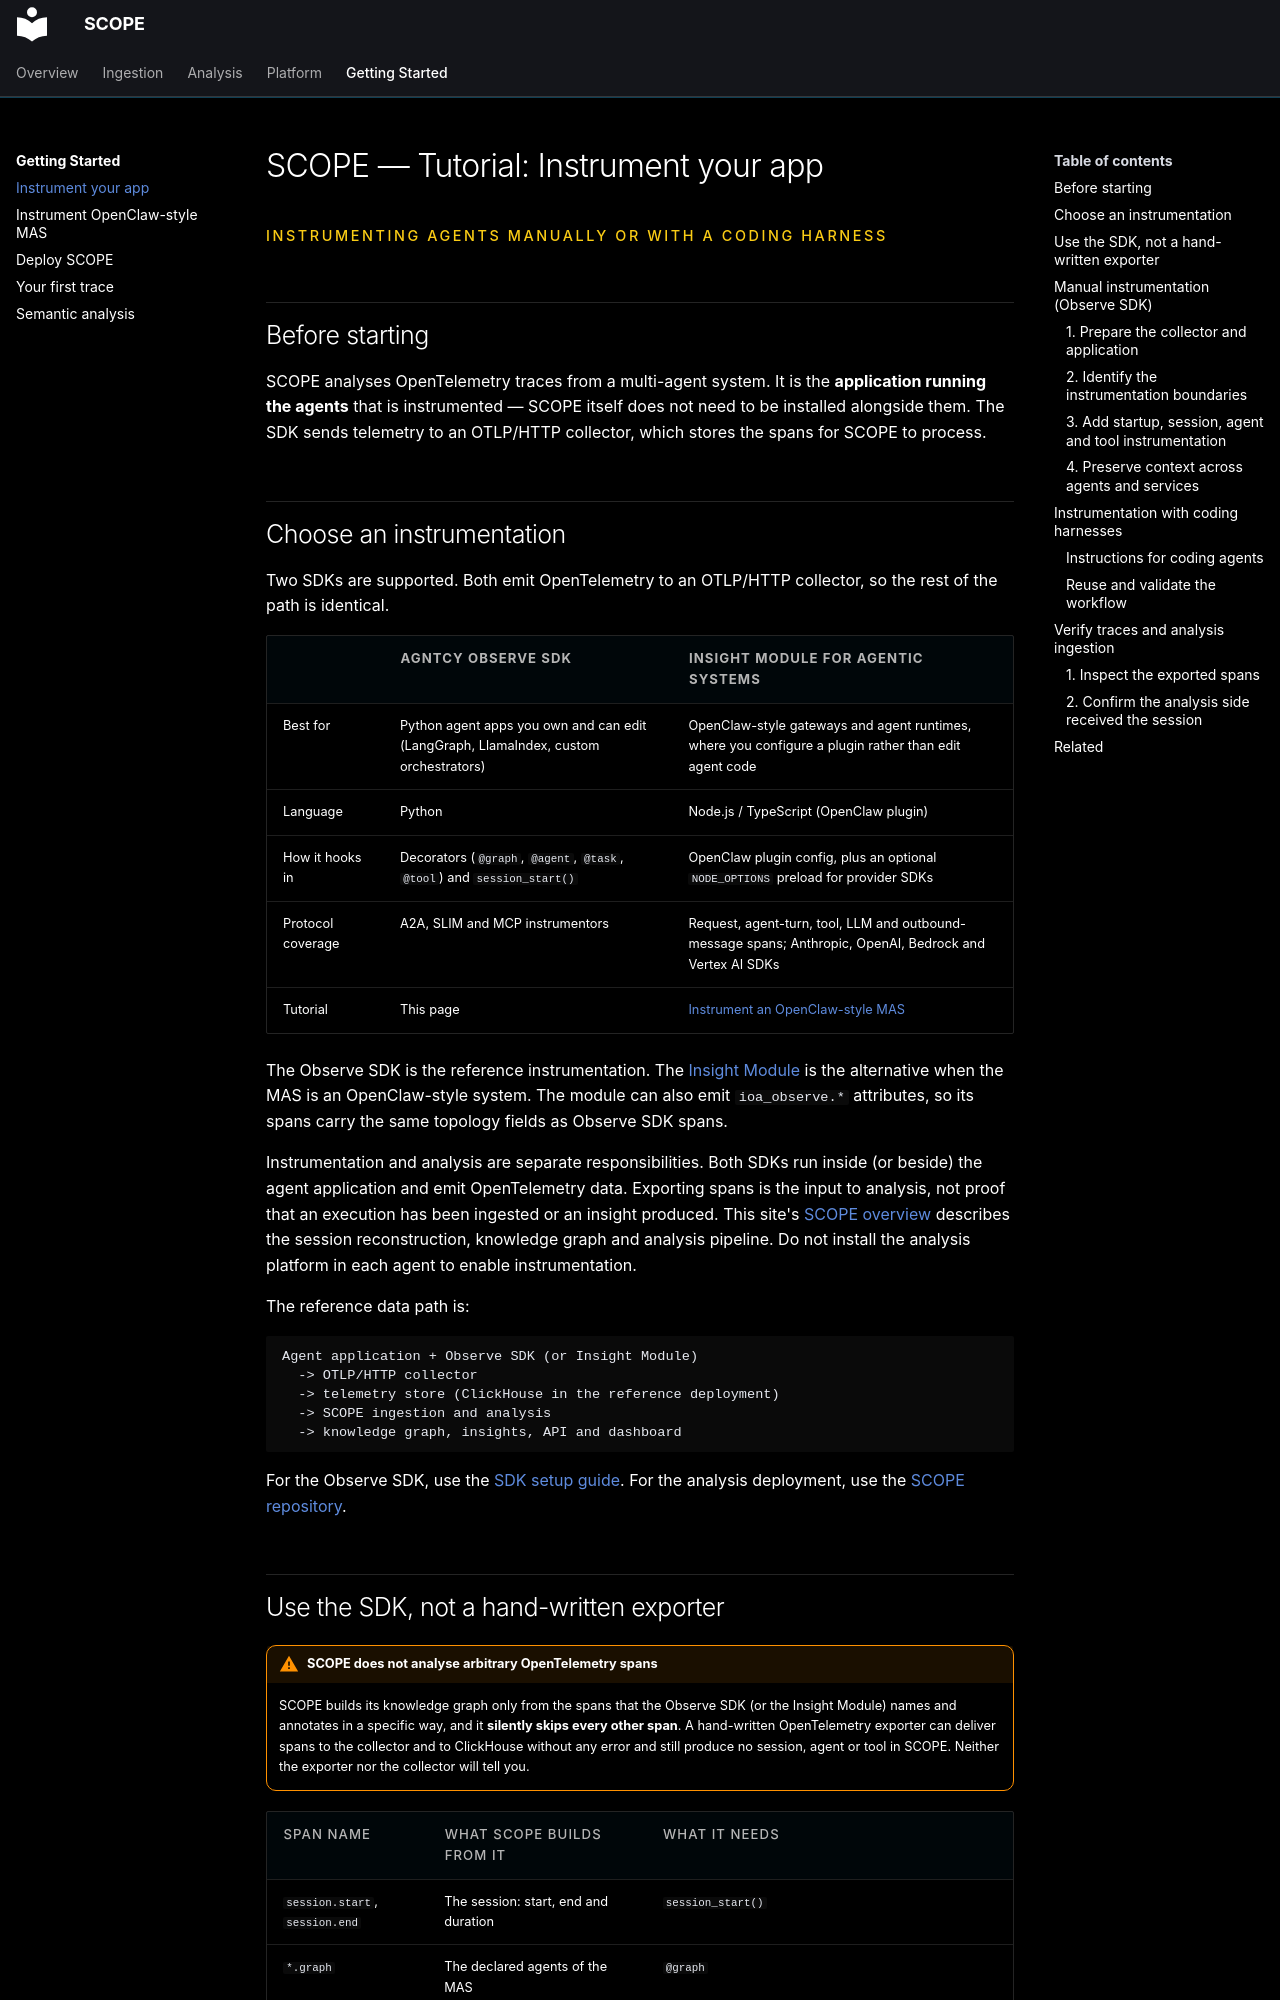

repository: ioc-project/scope · page: tutorials/instrument-your-app/index.html · generator: mkdocs

# SCOPE — Tutorial: Instrument your app

<p class="eyebrow">Instrumenting agents manually or with a coding harness</p>

## Before starting

SCOPE analyses OpenTelemetry traces from a multi-agent system. It is the
**application running the agents** that is instrumented — SCOPE itself does not
need to be installed alongside them. The SDK sends telemetry to an OTLP/HTTP
collector, which stores the spans for SCOPE to process.

## Choose an instrumentation

Two SDKs are supported. Both emit OpenTelemetry to an OTLP/HTTP collector, so the
rest of the path is identical.

| | **AGNTCY Observe SDK** | **Insight Module for Agentic Systems** |
|---|---|---|
| Best for | Python agent apps you own and can edit (LangGraph, LlamaIndex, custom orchestrators) | OpenClaw-style gateways and agent runtimes, where you configure a plugin rather than edit agent code |
| Language | Python | Node.js / TypeScript (OpenClaw plugin) |
| How it hooks in | Decorators (`@graph`, `@agent`, `@task`, `@tool`) and `session_start()` | OpenClaw plugin config, plus an optional `NODE_OPTIONS` preload for provider SDKs |
| Protocol coverage | A2A, SLIM and MCP instrumentors | Request, agent-turn, tool, LLM and outbound-message spans; Anthropic, OpenAI, Bedrock and Vertex AI SDKs |
| Tutorial | This page | [Instrument an OpenClaw-style MAS](instrument-openclaw.md) |

The Observe SDK is the reference instrumentation. The
[Insight Module](https://github.com/outshift-open/insight-module-for-agentic-systems)
is the alternative when the MAS is an OpenClaw-style system. The module can also
emit `ioa_observe.*` attributes, so its spans carry the same topology fields as
Observe SDK spans.

Instrumentation and analysis are separate responsibilities. Both SDKs run inside
(or beside) the agent application and emit OpenTelemetry data. Exporting spans is
the input to analysis, not proof that an execution has been ingested or an insight
produced. This site's [SCOPE overview](../index.md#how-scope-works) describes the
session reconstruction, knowledge graph and analysis pipeline. Do not install the
analysis platform in each agent to enable instrumentation.

The reference data path is:

```text
Agent application + Observe SDK (or Insight Module)
  -> OTLP/HTTP collector
  -> telemetry store (ClickHouse in the reference deployment)
  -> SCOPE ingestion and analysis
  -> knowledge graph, insights, API and dashboard
```

For the Observe SDK, use the
[SDK setup guide](https://github.com/agntcy/observe/blob/main/GETTING-STARTED.md).
For the analysis deployment, use the
[SCOPE repository](https://github.com/ioc-project/scope).
